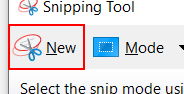
Workflow: Main

Step 1: click on the push button 'New' in window 'Snipping Tool' (snippingtool.exe)

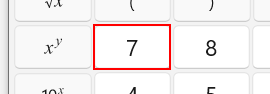
Step 2: click on the button 'Seven' in window 'Calculator' (applicationframehost.exe)
